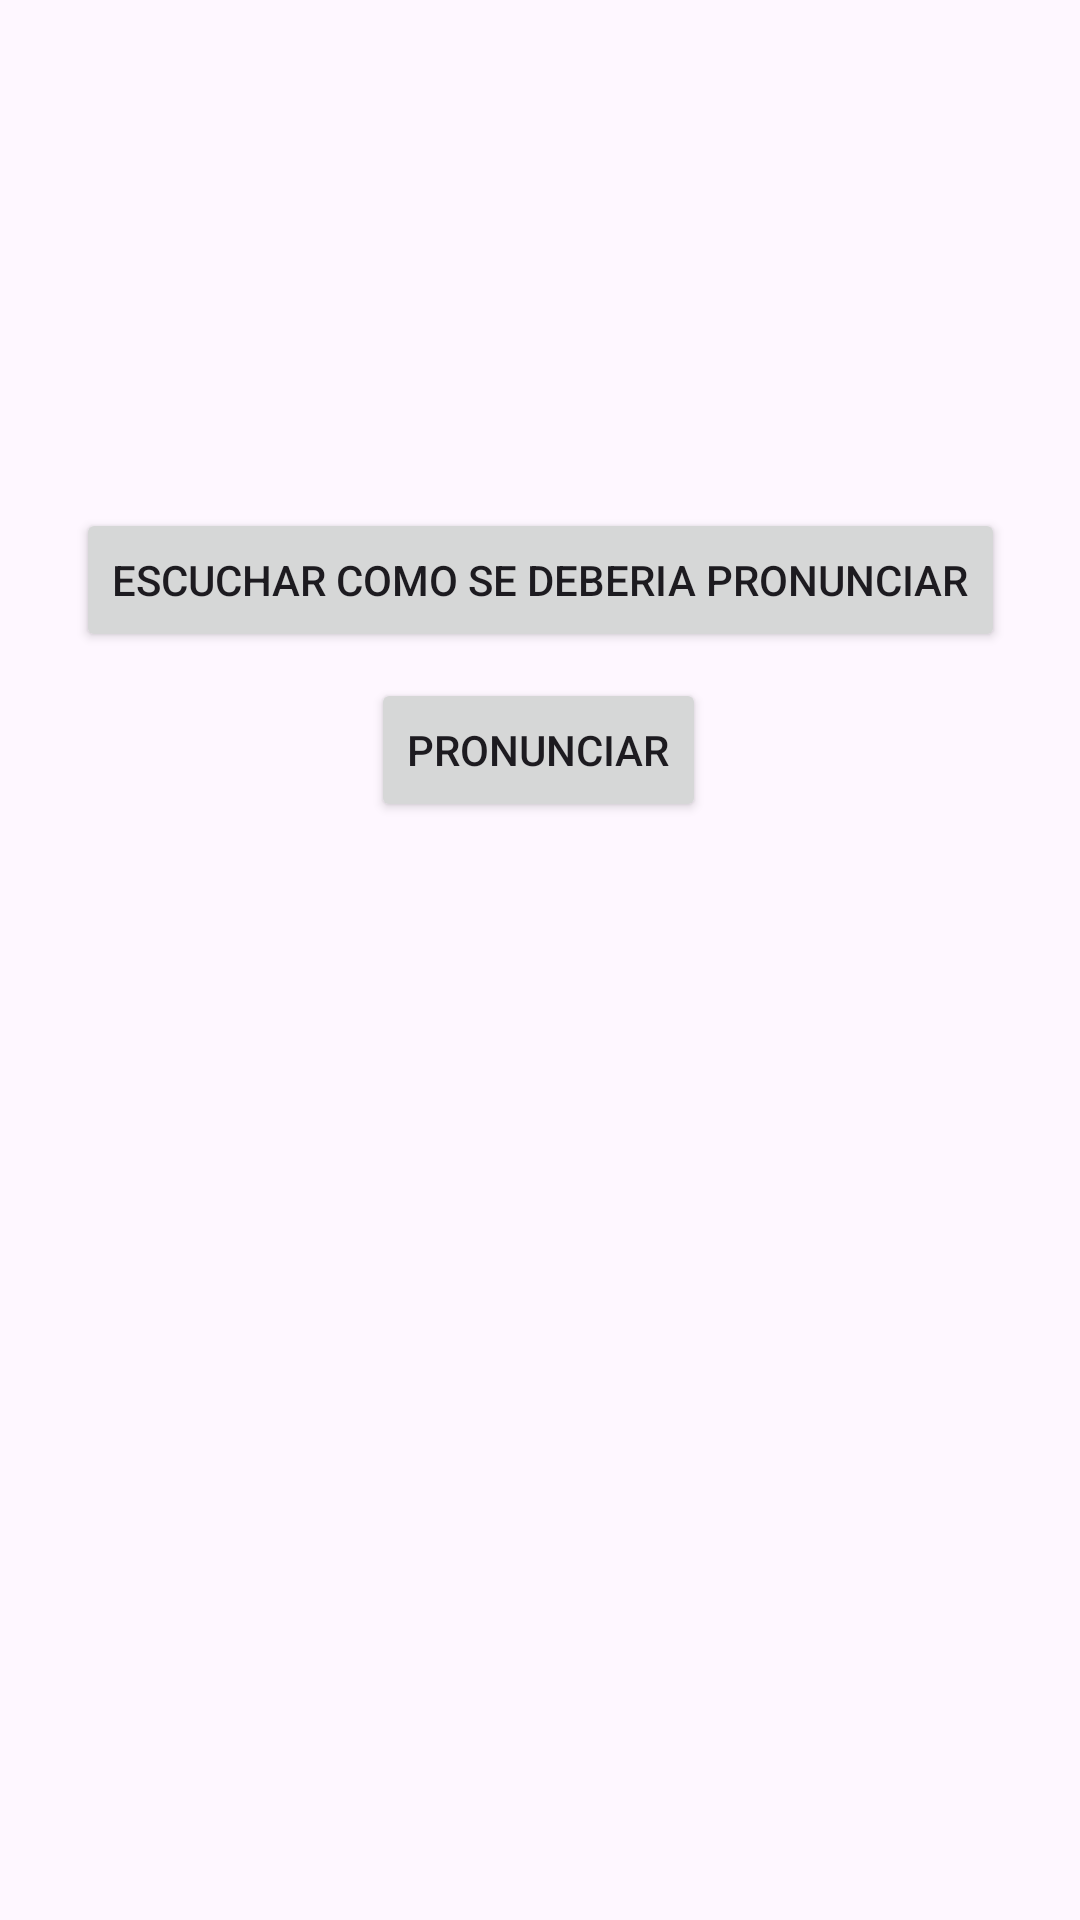

Produce the Android XML layout that renders to this screen, including the resource entries it uses.
<!-- AndroidManifest.xml: application theme Theme.Pronunciador -->
<!-- res/layout/activity_evaluator.xml -->
<?xml version="1.0" encoding="utf-8"?>
<androidx.constraintlayout.widget.ConstraintLayout xmlns:android="http://schemas.android.com/apk/res/android"
    xmlns:app="http://schemas.android.com/apk/res-auto"
    xmlns:tools="http://schemas.android.com/tools"
    android:layout_width="match_parent"
    android:layout_height="match_parent"
    tools:context=".EvaluatorActivity">

    <TextView
        android:id="@+id/tv_text"
        android:layout_width="wrap_content"
        android:layout_height="wrap_content"
        android:layout_marginStart="20dp"
        android:layout_marginEnd="20dp"
        android:layout_marginTop="64dp"
        android:textSize="28sp"
        app:layout_constraintEnd_toEndOf="parent"
        app:layout_constraintStart_toStartOf="parent"
        app:layout_constraintTop_toTopOf="parent" />

    <Button
        android:id="@+id/btn_pronounce"
        android:layout_width="wrap_content"
        android:layout_height="wrap_content"
        android:layout_marginBottom="340dp"
        android:onClick="startListening"
        android:text="@string/btn_pronounce"
        app:layout_constraintBottom_toBottomOf="parent"
        app:layout_constraintEnd_toEndOf="parent"
        app:layout_constraintHorizontal_bias="0.498"
        app:layout_constraintStart_toStartOf="parent"
        app:layout_constraintTop_toBottomOf="@+id/btn_listen_pronunciation"
        app:layout_constraintVertical_bias="0.248" />

    <Button
        android:id="@+id/btn_listen_pronunciation"
        android:layout_width="wrap_content"
        android:layout_height="wrap_content"
        android:layout_marginTop="68dp"
        android:onClick="listenText"
        android:text="@string/btn_listen_pronunciation"
        app:layout_constraintEnd_toEndOf="parent"
        app:layout_constraintStart_toStartOf="parent"
        app:layout_constraintTop_toBottomOf="@+id/tv_text" />
</androidx.constraintlayout.widget.ConstraintLayout>
<!-- resources referenced by this layout -->
<resources>
  <string name="btn_listen_pronunciation">Escuchar como se deberia pronunciar</string>
  <string name="btn_pronounce">Pronunciar</string>
  <style name="Theme.Pronunciador" parent="Base.Theme.Pronunciador" />
  <style name="Base.Theme.Pronunciador" parent="Theme.Material3.DayNight.NoActionBar">
          
          
      </style>
</resources>
